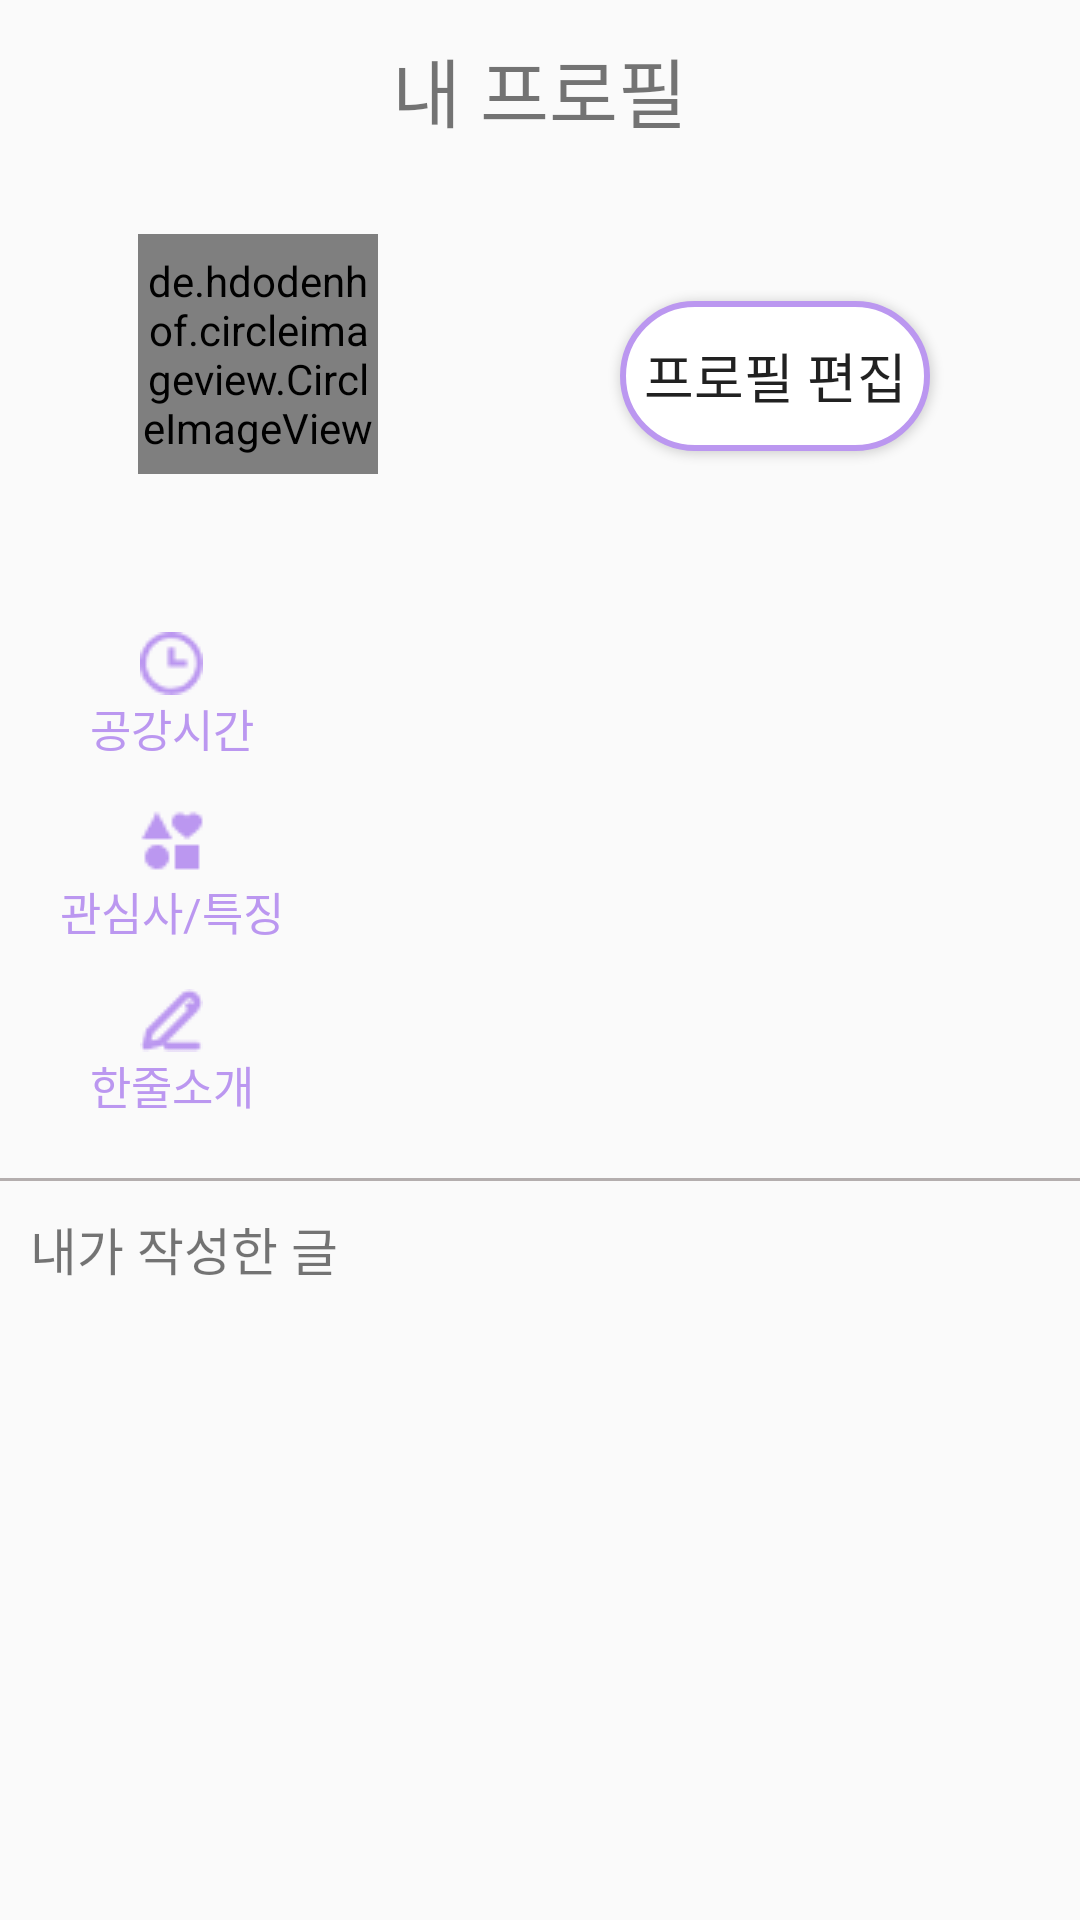

Write the Android layout XML for this screen, with the resource values it uses.
<!-- AndroidManifest.xml: application theme Theme.GraduProject -->
<!-- res/layout/fragment_mypage.xml -->
<?xml version="1.0" encoding="utf-8"?>
<LinearLayout xmlns:android="http://schemas.android.com/apk/res/android"
    xmlns:tools="http://schemas.android.com/tools"
    android:layout_width="match_parent"
    android:layout_height="match_parent"
    tools:context=".MypageFragment"
    android:orientation="vertical"
    android:id="@+id/myPage">
    
    <LinearLayout
        android:layout_width="match_parent"
        android:layout_height="60dp"
        android:gravity="center">
        <TextView
            android:layout_width="wrap_content"
            android:layout_height="wrap_content"
            android:text="내 프로필"
            android:textSize="25sp"
            android:layout_gravity="center" />
    </LinearLayout>

    <LinearLayout
        android:layout_width="match_parent"
        android:layout_height="wrap_content"
        android:orientation="vertical">

        
        <LinearLayout
            android:layout_width="match_parent"
            android:layout_height="wrap_content"
            android:orientation="horizontal">
            
                <LinearLayout
                    android:layout_width="0dp"
                    android:layout_height="wrap_content"
                    android:orientation="vertical"
                    android:gravity="center"
                    android:layout_weight="2"
                    android:paddingLeft="-35dp">
                    <de.hdodenhof.circleimageview.CircleImageView
                        android:id="@+id/myImage"
                        xmlns:app="http://schemas.android.com/apk/res-auto"
                        android:layout_width="80dp"
                        android:layout_height="80dp"
                        android:layout_marginTop="18dp"
                        android:src="@drawable/no_profile_image"
                        app:civ_border_width="0dp" />

                    <TextView
                        android:id="@+id/myNickname"
                        android:layout_width="wrap_content"
                        android:layout_height="wrap_content"
                        android:textSize="17sp"
                        android:layout_marginTop="10dp"
                        android:layout_marginStart="3dp"/>
                </LinearLayout>

                
                <Button
                    android:id="@+id/editBtn"
                    android:layout_width="0dp"
                    android:layout_height="50dp"
                    android:layout_weight="1"
                    android:layout_gravity="center"
                    android:layout_marginRight="50dp"
                    android:text="프로필 편집"
                    android:textSize="18sp"
                    android:background="@drawable/profile_draw"/>
            </LinearLayout>

            
            <RelativeLayout
                android:layout_width="match_parent"
                android:layout_height="wrap_content"
                android:layout_margin="20dp">

                
                <LinearLayout
                    android:id="@+id/time_layout"
                    android:layout_width="match_parent"
                    android:layout_height="wrap_content"
                    android:layout_alignParentTop="true"
                    android:orientation="horizontal"
                    >
                    <TextView
                        android:id="@+id/emptyTime"
                        android:layout_width="wrap_content"
                        android:layout_height="wrap_content"
                        android:layout_marginLeft="10dp"
                        android:layout_marginRight="20dp"
                        android:drawableTop="@drawable/time"
                        android:text="공강시간"
                        android:textColor="#bb97f0"
                        android:textSize="15sp" />

                    <TextView
                        android:id="@+id/myBreak"
                        android:layout_gravity="center"
                        android:layout_width="245dp"
                        android:layout_height="wrap_content"
                        android:textSize="16sp"
                        />
                </LinearLayout>

                
                <LinearLayout
                    android:id="@+id/interest_layout"
                    android:layout_width="match_parent"
                    android:layout_height="wrap_content"
                    android:layout_below="@+id/time_layout"
                    android:layout_marginTop="15dp"
                    android:orientation="horizontal">
                    <TextView
                        android:id="@+id/myInterest"
                        android:layout_width="wrap_content"
                        android:layout_height="wrap_content"
                        android:layout_marginRight="12dp"
                        android:text="관심사/특징"
                        android:textSize="15sp"
                        android:textColor="#bb97f0"
                        android:drawableTop="@drawable/interest" />
                    <TextView
                        android:id="@+id/myfeature"
                        android:layout_gravity="center"
                        android:layout_width="240dp"
                        android:layout_height="wrap_content"
                        android:textSize="16sp"
                        />
                </LinearLayout>

                
                <LinearLayout
                    android:layout_width="match_parent"
                    android:layout_height="wrap_content"
                    android:layout_below="@+id/interest_layout"
                    android:layout_marginTop="15dp"
                    android:orientation="horizontal">
                    <TextView
                        android:layout_width="wrap_content"
                        android:layout_height="wrap_content"
                        android:layout_below="@+id/myInterest"
                        android:text="한줄소개"
                        android:textSize="15sp"
                        android:textColor="#bb97f0"
                        android:drawableTop="@drawable/introduce"
                        android:layout_marginLeft="10dp"
                        android:layout_marginRight="25dp"
                        />
                    <TextView
                        android:id="@+id/onlineText"
                        android:layout_gravity="center"
                        android:layout_width="245dp"
                        android:layout_height="wrap_content"
                        android:textSize="16sp"
                        />
                </LinearLayout>

            </RelativeLayout>

            
            <View
                android:layout_width="match_parent"
                android:layout_height="3px"
                android:background="#b4aeae"/>

            <TextView
                android:layout_width="wrap_content"
                android:layout_height="wrap_content"
                android:text="내가 작성한 글"
                android:textSize="17sp"
                android:layout_margin="10dp"/>

            <TextView
                android:id="@+id/noMyPost"
                android:layout_width="wrap_content"
                android:layout_height="wrap_content"
                android:text="작성한 글이 없어요"
                android:layout_gravity="center"
                android:visibility="gone"/>

            <ListView
                android:id="@+id/myPostlist"
                android:layout_width="match_parent"
                android:layout_height="220dp" />

        </LinearLayout>



</LinearLayout>
<!-- resources referenced by this layout -->
<resources>
  <!-- drawable interest: png bitmap (drawable-v24, 545 bytes) -->
  <!-- drawable introduce: png bitmap (drawable-v24, 481 bytes) -->
  <!-- drawable profile_draw (drawable) -->
  <?xml version="1.0" encoding="utf-8"?>
  <shape xmlns:android="http://schemas.android.com/apk/res/android" android:shape="rectangle" >
      <corners
          android:radius="31dp"
          />
      <solid
          android:color="#ffffff"
          />
      <padding
          android:left="0dp"
          android:top="0dp"
          android:right="0dp"
          android:bottom="0dp"
          />
      <stroke
          android:width="2dp"
          android:color="#bb97f0"
          />
  </shape>
  <!-- drawable time: png bitmap (drawable-v24, 736 bytes) -->
  <style name="Theme.GraduProject" parent="Theme.AppCompat.DayNight.NoActionBar">
          
          <item name="colorPrimary">@color/purple_500</item>
          <item name="colorPrimaryVariant">@color/purple_700</item>
          <item name="colorOnPrimary">@color/white</item>
          
          <item name="colorSecondary">@color/teal_200</item>
          <item name="colorSecondaryVariant">@color/teal_700</item>
          <item name="colorOnSecondary">@color/black</item>
          
          <item name="android:statusBarColor" tools:targetApi="21">?attr/colorPrimaryVariant</item>
          
      </style>
  <!-- not gathered from this repository: default colours our renderer supplied (Android Studio template values) -->
  <color name="purple_500">#FF6200EE</color>
  <color name="purple_700">#FF3700B3</color>
  <color name="teal_200">#FF03DAC5</color>
  <color name="teal_700">#FF018786</color>
  <color name="black">#FF000000</color>
  <color name="white">#FFFFFFFF</color>
</resources>
